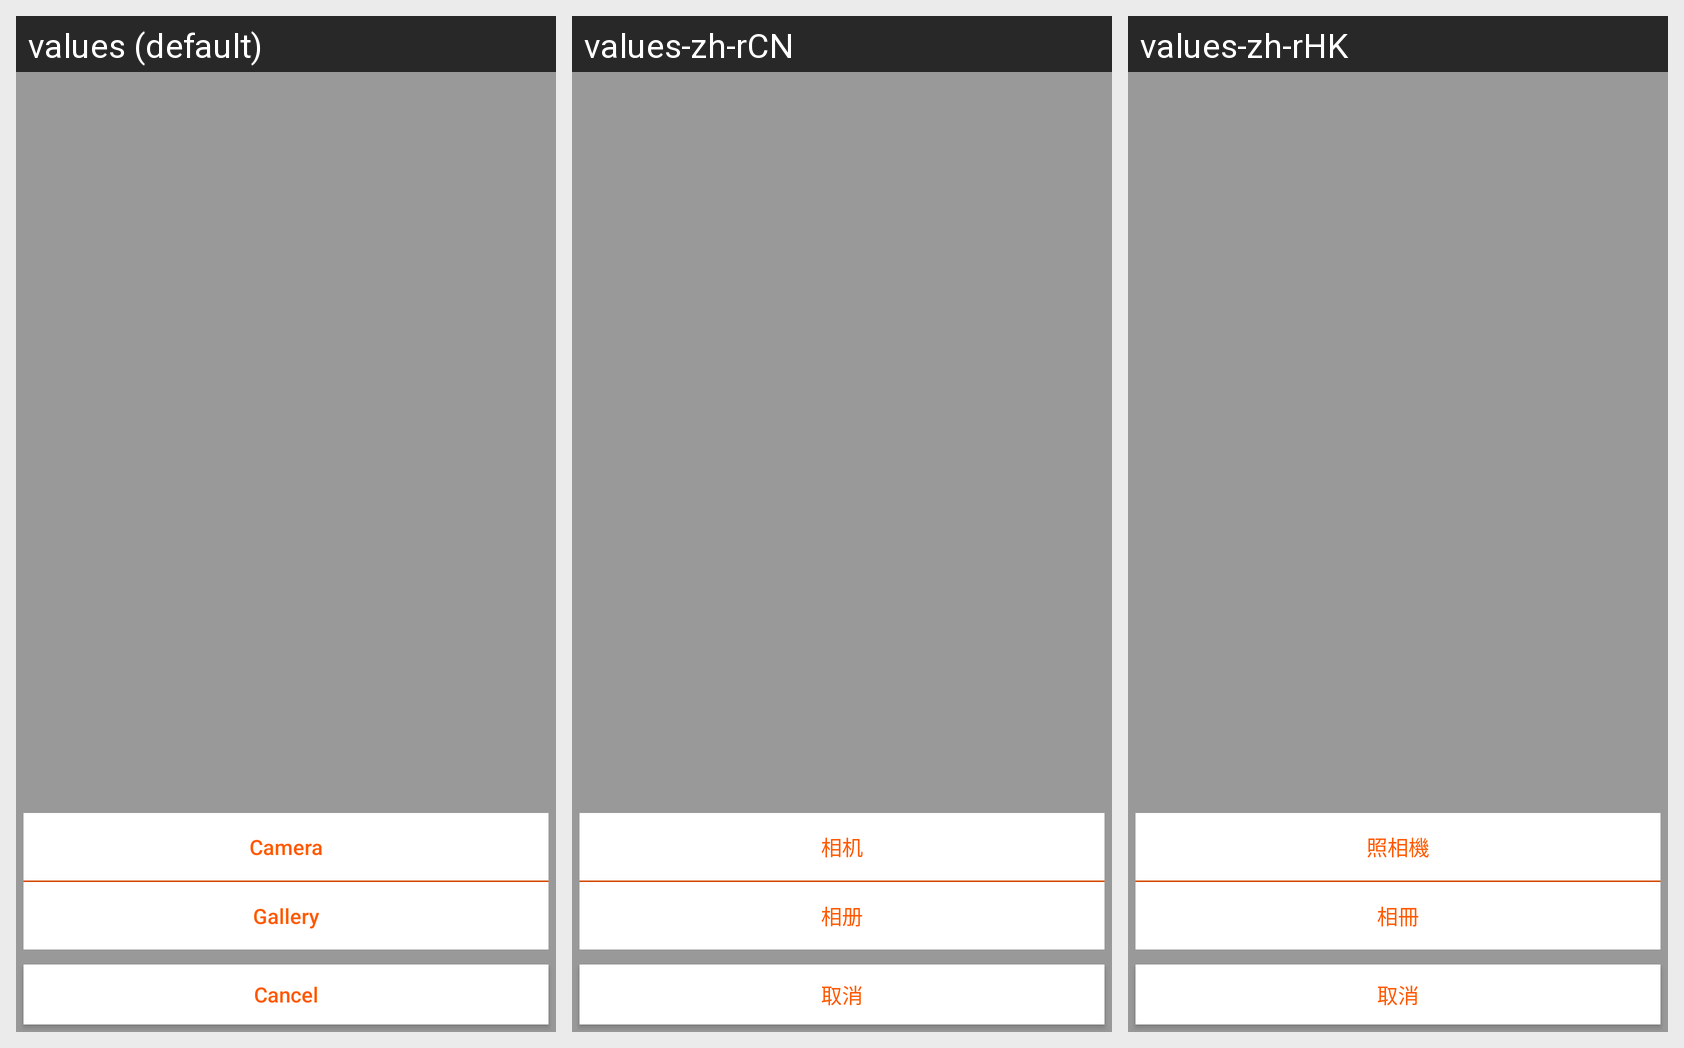

The same Android screen rendered under several of its app's locales, left to right. List the strings drawn on it with the default value and each locale's translation.
Android screen res/layout/layout_pop_camera.xml rendered under 3 locales, left to right: values (default), values-zh-rCN, values-zh-rHK. Device: Nexus 5 (rendered at 1080×1920; each locale shown at half size, 540×960, under a caption strip naming it); theme AppBaseTheme.
Strings drawn on this screen, with the default value and each locale's value (text and hints the layout hard-codes, and strings that could not be matched under every locale, appear in the picture but are not listed):

text_carmera
  values: Camera
  values-zh-rCN: 相机
  values-zh-rHK: 照相機

text_photo
  values: Gallery
  values-zh-rCN: 相册
  values-zh-rHK: 相冊

cancel
  values: Cancel
  values-zh-rCN: 取消
  values-zh-rHK: 取消
